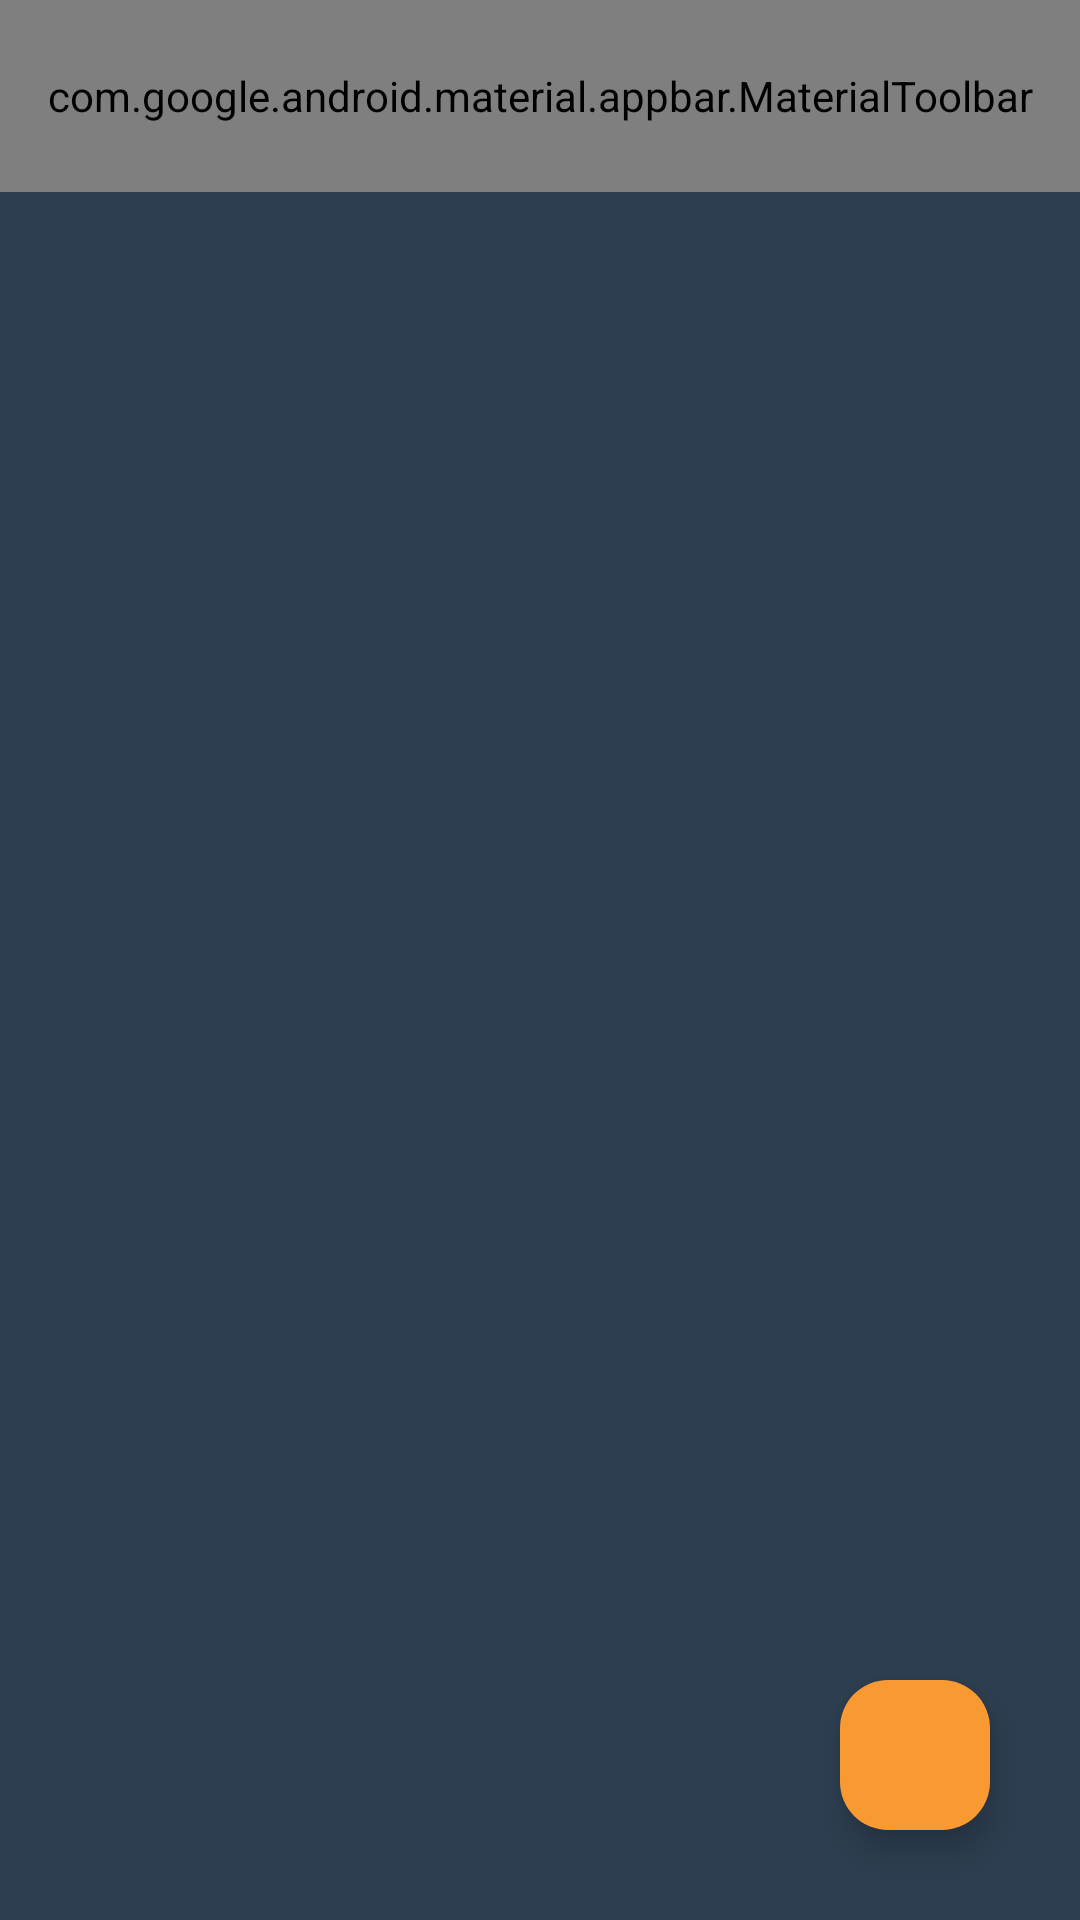

Write the Android layout XML for this screen, with the resource values it uses.
<!-- AndroidManifest.xml: application theme Theme.StoryApp -->
<!-- res/layout/activity_main.xml -->
<?xml version="1.0" encoding="utf-8"?>
<androidx.constraintlayout.widget.ConstraintLayout xmlns:android="http://schemas.android.com/apk/res/android"
    xmlns:app="http://schemas.android.com/apk/res-auto"
    xmlns:tools="http://schemas.android.com/tools"
    android:layout_width="match_parent"
    android:layout_height="match_parent"
    android:background="@color/mainCol"
    tools:context=".ui.MainActivity">

    <com.google.android.material.appbar.AppBarLayout
        android:id="@+id/topBar"
        android:layout_width="match_parent"
        android:layout_height="wrap_content"
        app:layout_constraintEnd_toEndOf="parent"
        app:layout_constraintStart_toStartOf="parent"
        app:layout_constraintTop_toTopOf="parent">

        <com.google.android.material.appbar.MaterialToolbar
            android:id="@+id/topAppBar"
            android:layout_width="match_parent"
            android:layout_height="?attr/actionBarSize"
            android:background="@color/mainCol"
            android:elevation="@dimen/cardview_default_elevation"
            app:menu="@menu/main_menu"
            app:navigationIcon="@drawable/splashnotextsml"
            app:navigationIconTint="@color/white"
            app:title="@string/none"
            app:titleCentered="true"
            app:titleTextColor="@color/white" />
    </com.google.android.material.appbar.AppBarLayout>


    <androidx.recyclerview.widget.RecyclerView
        android:id="@+id/rv_story"
        android:layout_width="0dp"
        android:layout_height="0dp"
        android:clipToPadding="false"
        app:layout_constraintBottom_toBottomOf="parent"
        app:layout_constraintEnd_toEndOf="parent"
        app:layout_constraintStart_toStartOf="parent"
        app:layout_constraintTop_toBottomOf="@id/topBar"
        tools:listitem="@layout/story_item" />

    <ProgressBar
        android:id="@+id/progress"
        android:layout_width="80dp"
        android:layout_height="80dp"
        android:indeterminate="true"
        android:indeterminateTint="@color/secCol"
        android:indeterminateTintMode="src_atop"
        android:visibility="gone"
        app:layout_constraintBottom_toBottomOf="parent"
        app:layout_constraintEnd_toEndOf="parent"
        app:layout_constraintStart_toStartOf="parent"
        app:layout_constraintTop_toTopOf="parent" />

    <com.google.android.material.floatingactionbutton.FloatingActionButton
        android:id="@+id/fab_add"
        android:layout_width="50dp"
        android:layout_height="50dp"
        android:layout_marginEnd="30dp"
        android:layout_marginBottom="30dp"
        android:backgroundTint="@color/secCol"
        android:contentDescription="@string/add_story"
        android:src="@drawable/baseline_add_24"
        app:fabCustomSize="50dp"
        app:layout_constraintBottom_toBottomOf="parent"
        app:layout_constraintEnd_toEndOf="parent"
        app:tint="@color/mainCol" />
</androidx.constraintlayout.widget.ConstraintLayout>
<!-- res/layout/story_item.xml (included above) -->
<?xml version="1.0" encoding="utf-8"?>
<androidx.cardview.widget.CardView xmlns:android="http://schemas.android.com/apk/res/android"
    xmlns:app="http://schemas.android.com/apk/res-auto"
    xmlns:tools="http://schemas.android.com/tools"
    android:layout_width="match_parent"
    android:layout_height="wrap_content"
    android:layout_marginHorizontal="15dp"
    android:layout_marginVertical="7dp"
    app:cardBackgroundColor="@color/secCol"
    app:cardCornerRadius="15dp">

    <androidx.constraintlayout.widget.ConstraintLayout
        android:layout_width="match_parent"
        android:layout_height="match_parent">

        <androidx.cardview.widget.CardView
            android:id="@+id/cd_foto"
            android:layout_width="match_parent"
            android:layout_height="match_parent"
            android:layout_margin="4dp"
            app:cardCornerRadius="12dp"
            app:layout_constraintBottom_toBottomOf="parent"
            app:layout_constraintEnd_toEndOf="parent"
            app:layout_constraintStart_toStartOf="parent"
            app:layout_constraintTop_toTopOf="parent">

            <ImageView
                android:id="@+id/iv_foto"
                android:layout_width="match_parent"
                android:layout_height="250dp"
                android:contentDescription="@string/story_image"
                android:scaleType="centerCrop"
                android:src="@drawable/ic_launcher_background"
                app:layout_constraintBottom_toBottomOf="parent"
                app:layout_constraintEnd_toEndOf="parent"
                app:layout_constraintStart_toStartOf="parent"
                app:layout_constraintTop_toTopOf="parent" />
        </androidx.cardview.widget.CardView>

        <LinearLayout
            android:layout_width="wrap_content"
            android:layout_height="wrap_content"
            android:background="@drawable/name_label"
            android:orientation="horizontal"
            android:paddingHorizontal="10dp"
            android:paddingVertical="6dp"
            android:translationZ="2dp"
            app:layout_constraintBottom_toBottomOf="parent"
            app:layout_constraintStart_toStartOf="parent">

            <ImageView
                android:layout_width="wrap_content"
                android:layout_height="wrap_content"
                android:layout_gravity="center"
                android:contentDescription="@string/name_icon"
                android:src="@drawable/baseline_person_24" />

            <TextView
                android:id="@+id/tv_name"
                android:layout_width="wrap_content"
                android:layout_height="wrap_content"
                android:layout_gravity="center"
                android:layout_marginStart="6dp"
                android:textAlignment="center"
                android:textColor="@color/white"
                android:textSize="18sp"
                android:textStyle="bold"
                tools:text="@string/name" />
        </LinearLayout>
    </androidx.constraintlayout.widget.ConstraintLayout>
</androidx.cardview.widget.CardView>
<!-- resources referenced by this layout -->
<resources>
  <color name="mainCol">#2d3e50</color>
  <color name="secCol">#f99932</color>
  <color name="white">#FFFFFFFF</color>
  <!-- drawable name_label (drawable) -->
  <shape
      xmlns:android="http://schemas.android.com/apk/res/android"
      xmlns:tools="http://schemas.android.com/tools"
      android:shape="rectangle"
      tools:ignore="MissingDefaultResource">
  
      <solid
          android:color= "@color/secCol" >
      </solid>
  
      <corners
          android:topLeftRadius="0dp"
          android:bottomLeftRadius="0dp"
          android:topRightRadius="15dp">
      </corners>
  
  </shape>
  <!-- drawable splashnotextsml (drawable) -->
  <vector android:height="32dp" android:viewportHeight="226.42"
      android:viewportWidth="226.42" android:width="32dp" xmlns:android="http://schemas.android.com/apk/res/android">
      <path android:fillColor="#00000000"
          android:pathData="M113.21,113.21m-106.32,0a106.32,106.32 0,1 1,212.65 0a106.32,106.32 0,1 1,-212.65 0"
          android:strokeColor="#2d3e50" android:strokeLineCap="round"
          android:strokeLineJoin="round" android:strokeWidth="13.775"/>
      <path android:fillColor="#00000000"
          android:pathData="m54.42,67.27a74.61,74.61 0,0 1,30.83 -23.23"
          android:strokeColor="#ff9700" android:strokeLineCap="round"
          android:strokeLineJoin="round" android:strokeWidth="16.53"/>
      <path android:fillColor="#00000000"
          android:pathData="m113.21,38.6a74.61,74.61 0,0 1,74.61 74.61,74.61 74.61,0 0,1 -74.61,74.61"
          android:strokeColor="#ff9700" android:strokeLineCap="round"
          android:strokeLineJoin="round" android:strokeWidth="16.53"/>
      <path android:fillColor="#00000000"
          android:pathData="m41.14,132.52a74.61,74.61 0,0 1,0 -38.62"
          android:strokeColor="#ff9700" android:strokeLineCap="round"
          android:strokeLineJoin="round" android:strokeWidth="16.53"/>
      <path android:fillColor="#00000000"
          android:pathData="m85.79,182.6a74.61,74.61 0,0 1,-31.01 -22.99"
          android:strokeColor="#ff9700" android:strokeLineCap="round"
          android:strokeLineJoin="round" android:strokeWidth="16.53"/>
      <path android:fillColor="#00000000"
          android:pathData="M113.21,137.23L113.21,89.2"
          android:strokeColor="#2d3e50" android:strokeLineCap="round"
          android:strokeLineJoin="miter" android:strokeWidth="16.53"/>
      <path android:fillColor="#00000000"
          android:pathData="m89.2,113.21h48.03"
          android:strokeColor="#2d3e50" android:strokeLineCap="round"
          android:strokeLineJoin="miter" android:strokeWidth="16.53"/>
  </vector>
  <string name="add_story">add story</string>
  <string name="name">Name</string>
  <string name="name_icon">name icon</string>
  <string name="none">-</string>
  <string name="story_image">story image</string>
  <style name="Theme.StoryApp" parent="Base.Theme.StoryApp" />
  <style name="Base.Theme.StoryApp" parent="Theme.Material3.DayNight.NoActionBar">
          
          <item name="android:statusBarColor">@color/mainCol</item>
          <item name="android:windowLightStatusBar">false</item>
          <item name="android:textColorSecondary">@color/white</item>
  
      </style>
</resources>
